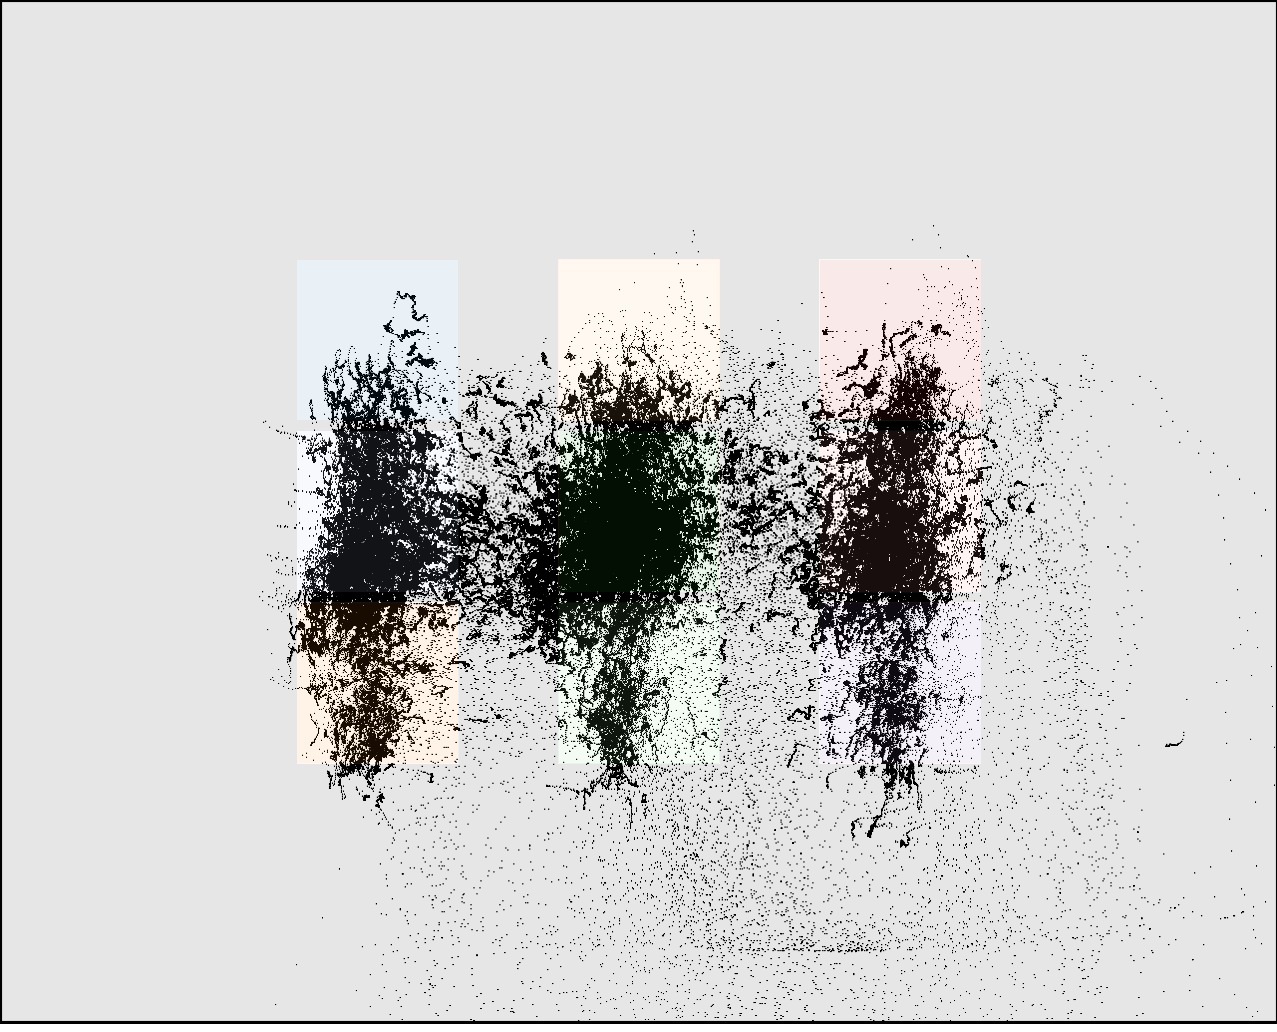

The table this chart was drawn from, first rows:
click0, click1, click2, click3, click4, click5, click6, click7, click8
383, 381, 380, 615, 617, 616, 892, 891, 895
415, 577, 741, 412, 576, 742, 406, 570, 735
